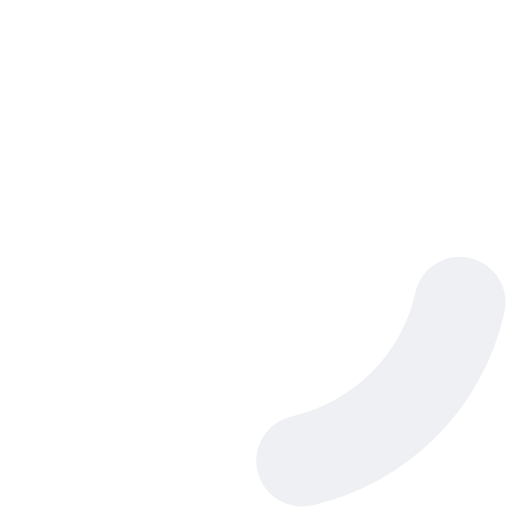
t = 0.00 s
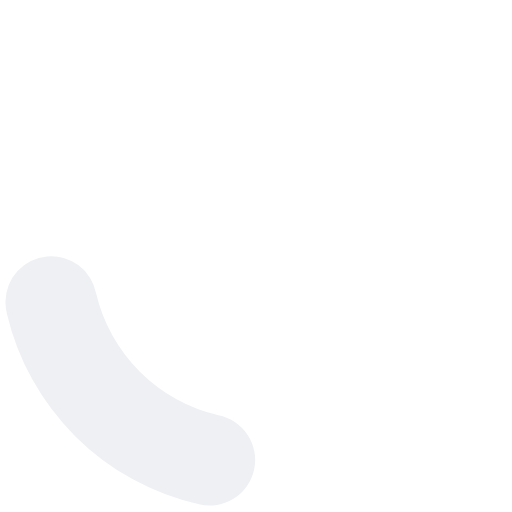
t = 0.20 s
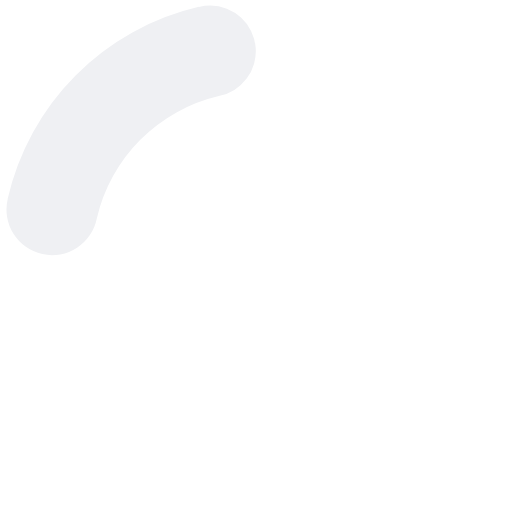
t = 0.40 s
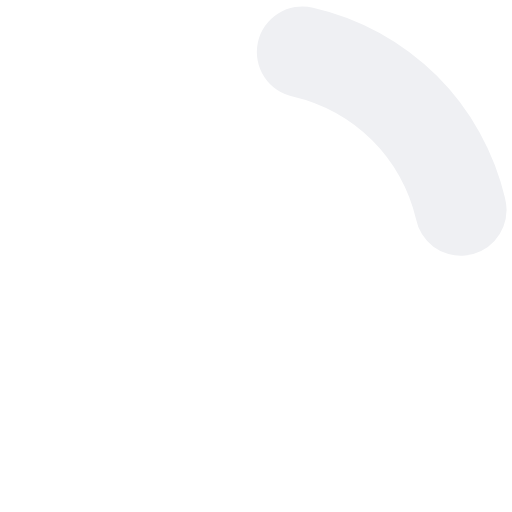
t = 0.60 s

The animated SVG that drew these frames (rendered in a browser with its animation timeline set to each time). Animation: 1 SMIL element (animateTransform=1); one cycle of 0.80 s, repeats indefinitely.

<svg xmlns:svg="http://www.w3.org/2000/svg" xmlns="http://www.w3.org/2000/svg" xmlns:xlink="http://www.w3.org/1999/xlink" version="1.0" width="100px" height="100px" viewBox="0 0 128 128" xml:space="preserve"><g><path d="M75.4 126.63a11.43 11.43 0 0 1-2.1-22.65 40.9 40.9 0 0 0 30.5-30.6 11.4 11.4 0 1 1 22.27 4.87h.02a63.77 63.77 0 0 1-47.8 48.05v-.02a11.38 11.38 0 0 1-2.93.37z" fill="#eff0f3"/><animateTransform attributeName="transform" type="rotate" from="0 64 64" to="360 64 64" dur="800ms" repeatCount="indefinite"></animateTransform></g></svg>
